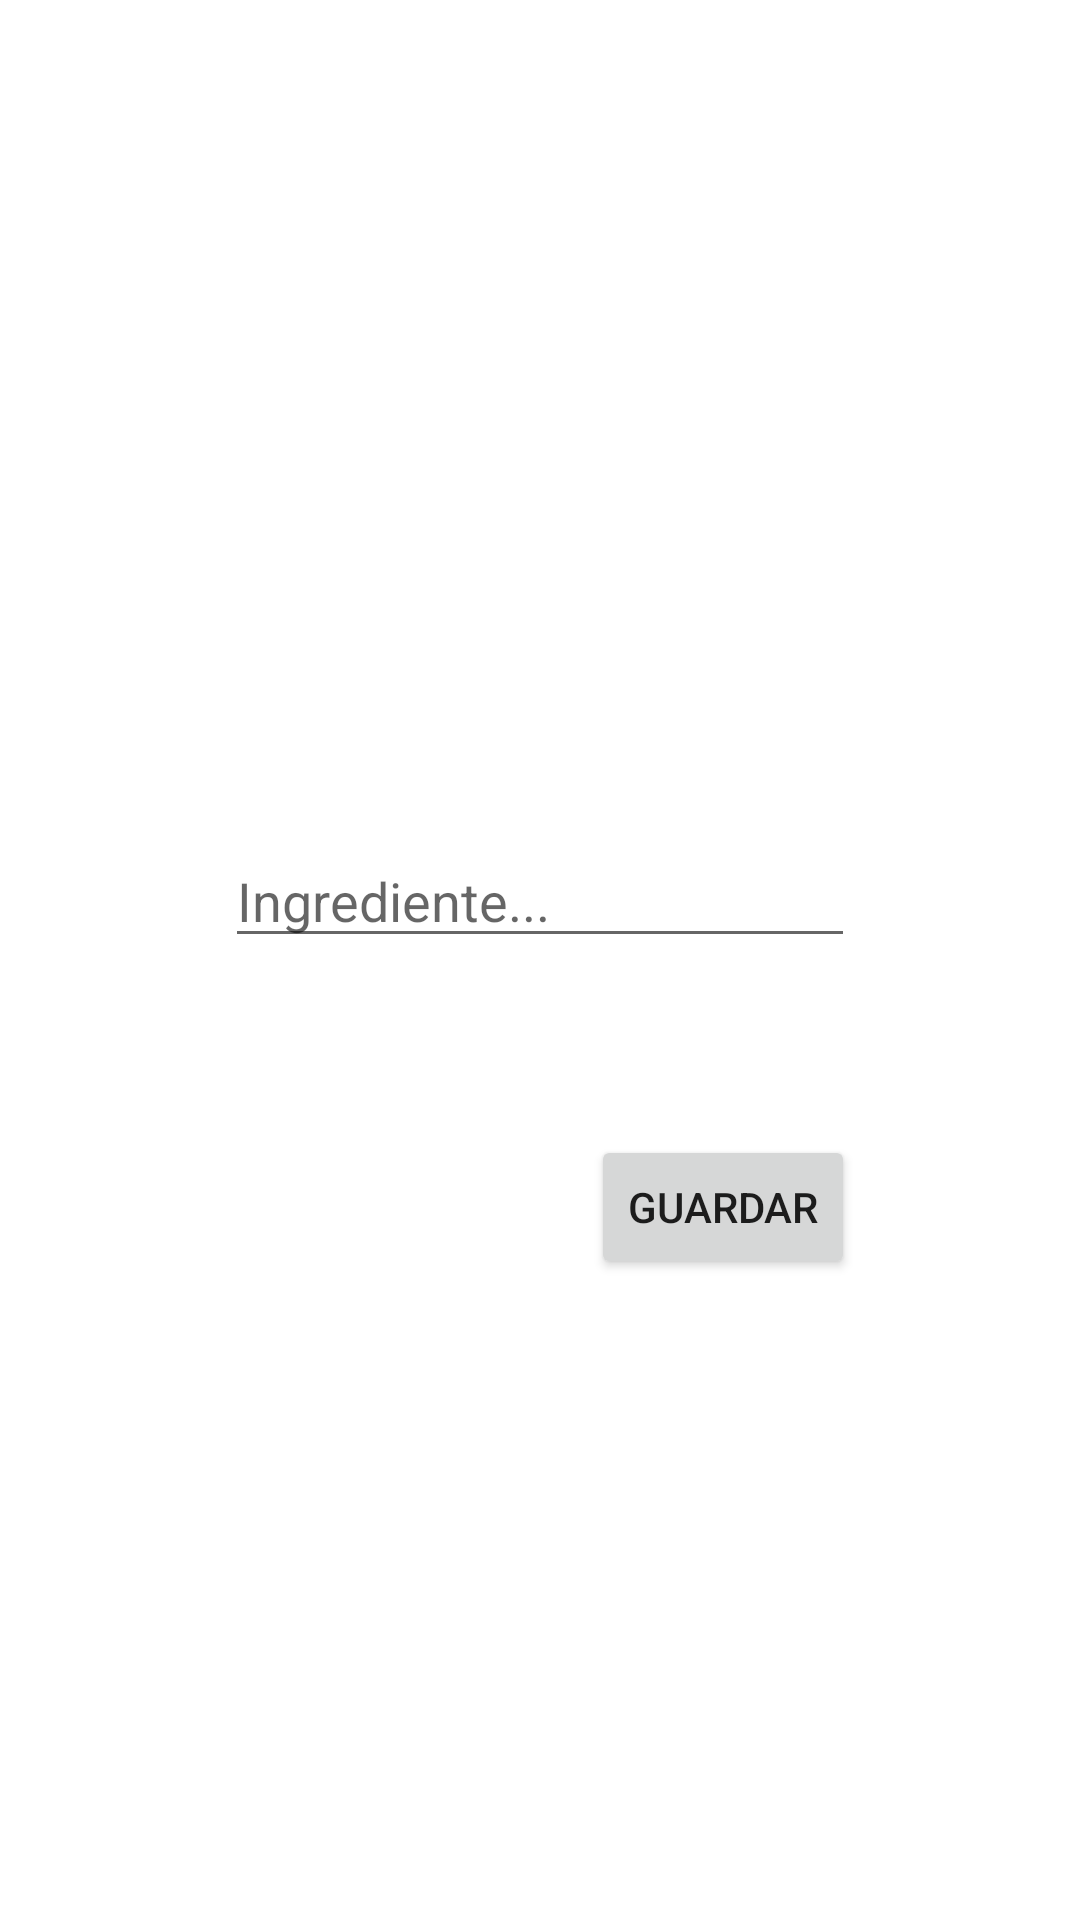

Android layout source for this screen:
<!-- AndroidManifest.xml: application theme Theme.SmartRecipes -->
<!-- res/layout/activity_registro_ingredientes.xml -->
<?xml version="1.0" encoding="utf-8"?>
<androidx.constraintlayout.widget.ConstraintLayout xmlns:android="http://schemas.android.com/apk/res/android"
    xmlns:app="http://schemas.android.com/apk/res-auto"
    xmlns:tools="http://schemas.android.com/tools"
    android:layout_width="match_parent"
    android:layout_height="match_parent"
    tools:context=".RegistroIngredientes">

    <EditText
        android:id="@+id/ingredienteTexto"
        android:layout_width="wrap_content"
        android:layout_height="wrap_content"
        android:layout_marginTop="278dp"
        android:ems="10"
        android:hint="Ingrediente..."
        android:inputType="textPersonName"
        app:layout_constraintEnd_toEndOf="parent"
        app:layout_constraintStart_toStartOf="parent"
        app:layout_constraintTop_toTopOf="parent" />

    <Button
        android:id="@+id/botonGuardar"
        android:layout_width="wrap_content"
        android:layout_height="wrap_content"
        android:layout_marginTop="59dp"
        android:onClick="guardarIngrediente"
        android:text="Guardar"
        app:layout_constraintEnd_toEndOf="@+id/ingredienteTexto"
        app:layout_constraintTop_toBottomOf="@+id/ingredienteTexto" />
</androidx.constraintlayout.widget.ConstraintLayout>
<!-- resources referenced by this layout -->
<resources>
  <style name="Theme.SmartRecipes" parent="Theme.MaterialComponents.DayNight.DarkActionBar">
          
          <item name="colorPrimary">@color/purple_500</item>
          <item name="colorPrimaryVariant">@color/purple_700</item>
          <item name="colorOnPrimary">@color/white</item>
          
          <item name="colorSecondary">@color/teal_200</item>
          <item name="colorSecondaryVariant">@color/teal_700</item>
          <item name="colorOnSecondary">@color/black</item>
          
          <item name="android:statusBarColor" tools:targetApi="l">?attr/colorPrimaryVariant</item>
          
      </style>
  <!-- not gathered from this repository: default colours our renderer supplied (Android Studio template values) -->
  <color name="purple_500">#FF6200EE</color>
  <color name="purple_700">#FF3700B3</color>
  <color name="teal_200">#FF03DAC5</color>
  <color name="teal_700">#FF018786</color>
  <color name="black">#FF000000</color>
  <color name="white">#FFFFFFFF</color>
</resources>
